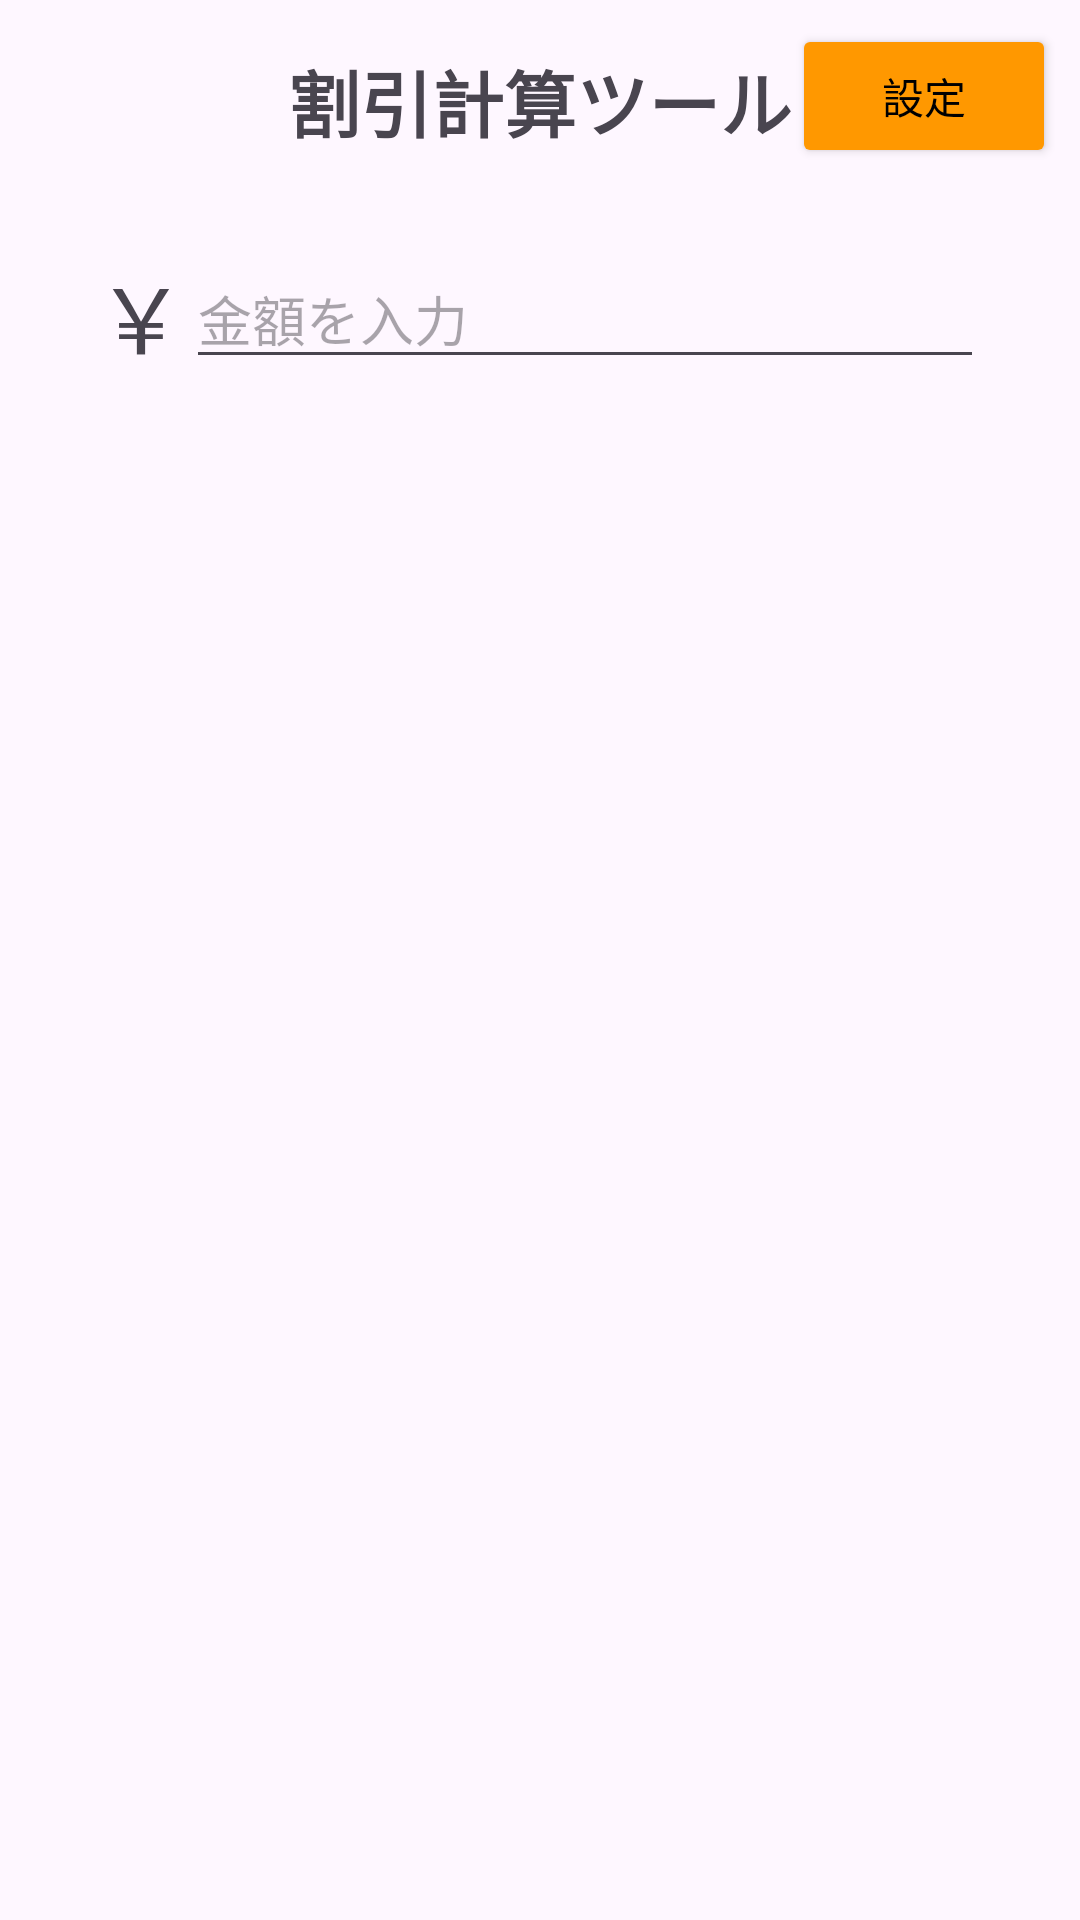

Write the Android layout XML for this screen, with the resource values it uses.
<!-- AndroidManifest.xml: application theme Theme.DiscountCalc -->
<!-- res/layout/calc_title.xml -->
<?xml version="1.0" encoding="utf-8"?>

<androidx.constraintlayout.widget.ConstraintLayout xmlns:android="http://schemas.android.com/apk/res/android"
    xmlns:app="http://schemas.android.com/apk/res-auto"
    xmlns:tools="http://schemas.android.com/tools"
    android:id="@+id/calcTitleView"
    android:layout_width="match_parent"
    android:layout_height="wrap_content">

    <TextView
        android:id="@+id/titleLabel"
        android:layout_width="wrap_content"
        android:layout_height="wrap_content"
        android:layout_marginTop="16dp"
        android:text="@string/titleLabelText"
        android:textAlignment="center"
        android:textSize="24sp"
        android:textStyle="bold"
        app:layout_constraintEnd_toEndOf="parent"
        app:layout_constraintStart_toStartOf="parent"
        app:layout_constraintTop_toTopOf="parent" />

    <EditText
        android:id="@+id/priceTextField"
        android:layout_width="0dp"
        android:layout_height="wrap_content"
        android:layout_marginTop="32dp"
        android:layout_marginEnd="32dp"
        android:ems="10"
        android:hint="@string/priceTextFieldText_hint"
        android:importantForAutofill="no"
        android:inputType="number"
        app:layout_constraintEnd_toEndOf="parent"
        app:layout_constraintStart_toEndOf="@+id/unitLabel"
        app:layout_constraintTop_toBottomOf="@+id/titleLabel"
        tools:ignore="TouchTargetSizeCheck" />

    <TextView
        android:id="@+id/unitLabel"
        android:layout_width="wrap_content"
        android:layout_height="wrap_content"
        android:layout_marginStart="32dp"
        android:layout_marginTop="32dp"
        android:text="@string/unitLabelText"
        android:textSize="30sp"
        android:textStyle="normal"
        app:layout_constraintStart_toStartOf="parent"
        app:layout_constraintTop_toBottomOf="@+id/titleLabel" />

    <Button
        android:id="@+id/configButton"
        android:layout_width="wrap_content"
        android:layout_height="wrap_content"
        android:layout_marginTop="8dp"
        android:layout_marginEnd="8dp"
        android:backgroundTint="#FF9800"
        android:text="@string/configButtonText"
        android:textColor="#000000"
        app:layout_constraintEnd_toEndOf="parent"
        app:layout_constraintTop_toTopOf="parent" />

</androidx.constraintlayout.widget.ConstraintLayout>
<!-- resources referenced by this layout -->
<resources>
  <string name="configButtonText">設定</string>
  <string name="priceTextFieldText_hint">金額を入力</string>
  <string name="titleLabelText">割引計算ツール</string>
  <string name="unitLabelText">￥</string>
  <style name="Theme.DiscountCalc" parent="Base.Theme.DiscountCalc" />
  <style name="Base.Theme.DiscountCalc" parent="Theme.Material3.DayNight.NoActionBar">
          
          
      </style>
</resources>
